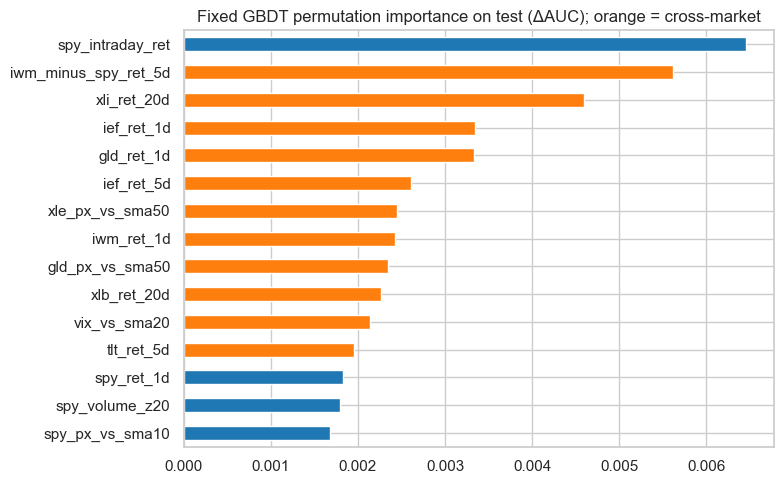

The file beside this chart, header and first rows:
, 0
spy_intraday_ret, 0.006452
iwm_minus_spy_ret_5d, 0.005611
xli_ret_20d, 0.004597
ief_ret_1d, 0.003338
gld_ret_1d, 0.003329
ief_ret_5d, 0.002608
xle_px_vs_sma50, 0.002449
iwm_ret_1d, 0.002428
gld_px_vs_sma50, 0.002341
xlb_ret_20d, 0.002263
vix_vs_sma20, 0.002136
tlt_ret_5d, 0.00196
spy_ret_1d, 0.001829
spy_volume_z20, 0.001794
spy_px_vs_sma10, 0.001679
xlb_ret_5d, 0.001622
xlu_px_vs_sma50, 0.001602
spy_range_pct, 0.00158
xlp_ret_1d, 0.001537
xli_px_vs_sma50, 0.001537
spy_vol_ratio_5_60, 0.001493
xlu_ret_1d, 0.001423
xle_ret_20d, 0.001362
spy_skew_60d, 0.001319
spy_close_location, 0.001302
vix_minus_rv20, 0.001256
vix_range_pct, 0.001109
tlt_vol_20d, 0.001065
xlu_ret_20d, 0.0009887
spy_range_z20, 0.0008803
spy_overnight_ret, 0.0007491
qqq_ret_1d, 0.0007223
xlf_px_vs_sma50, 0.0007208
spy_px_vs_sma200, 0.0006769
xlb_px_vs_sma50, 0.0006457
spy_px_vs_sma20, 0.0006366
iwm_ret_20d, 0.0006131
xlf_ret_1d, 0.0005897
xle_ret_5d, 0.000535
spy_bollinger_z20, 0.0005332
spy_px_vs_sma50, 0.0004796
iwm_px_vs_sma50, 0.0004556
spy_ret_60d, 0.000454
cal_dow_2, 0.0004011
gld_ret_20d, 0.0003489
tlt_minus_ief_ret_5d, 0.000323
xlk_ret_1d, 0.0003124
xly_px_vs_sma50, 0.0002629
xly_ret_20d, 0.0002272
xlk_ret_5d, 0.0002084
qqq_px_vs_sma50, 0.0001786
xlp_ret_20d, 0.0001784
xly_ret_5d, 0.0001676
spy_dist_252d_low, 0.0001634
spy_dist_252d_high, 0.0001258
qqq_ret_20d, 8.241206554370218e-05
spy_ret_1d_lag1, 8.176007135429764e-05
xle_ret_1d, 7.484893294635863e-05
gld_minus_spy_ret_20d, 0.0
sector_breadth_above_sma50, 0.0
... 62 more rows
